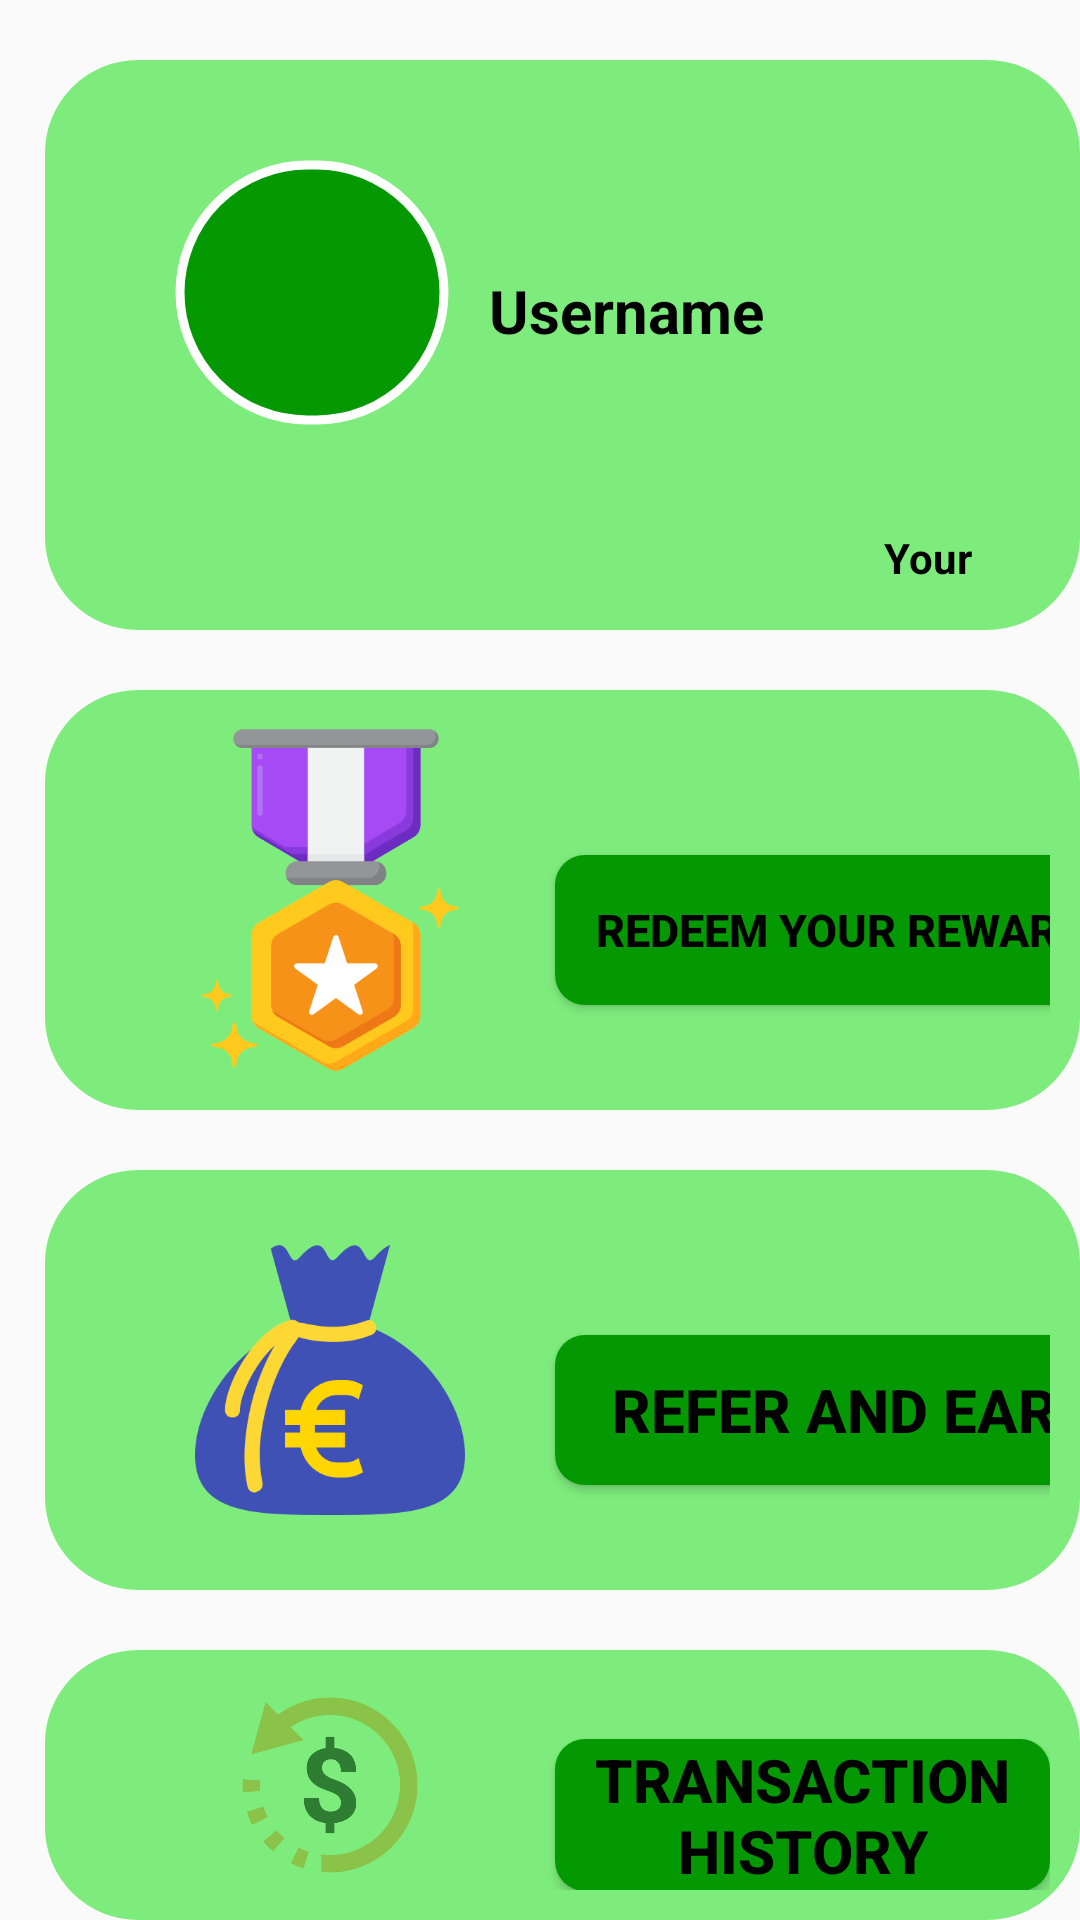

Reconstruct the res/layout file that produces this screen, plus the resources it refers to.
<!-- AndroidManifest.xml: application theme Theme.Mytrashapp -->
<!-- res/layout/activity_reward.xml -->
<?xml version="1.0" encoding="utf-8"?>
<RelativeLayout xmlns:android="http://schemas.android.com/apk/res/android"
    xmlns:app="http://schemas.android.com/apk/res-auto"
    xmlns:tools="http://schemas.android.com/tools"
    android:layout_width="match_parent"
    android:layout_height="match_parent"
    tools:context=".RewardActivity">

    <LinearLayout
        android:layout_width="380dp"
        android:layout_height="190dp"
        android:id="@+id/layout1"
        android:layout_marginLeft="15dp"
        android:layout_marginTop="20dp"
        android:background="@drawable/custom_edittext"
        android:backgroundTint="@color/green">

        <com.google.android.material.imageview.ShapeableImageView
            android:id="@+id/profilephoto"
            android:layout_width="98dp"
            android:layout_height="95dp"
            android:layout_marginLeft="40dp"
            android:layout_marginTop="30dp"
            android:background="@color/darkgreen"
            android:padding="5dp"
            android:src="@drawable/baseline_person_24"
            app:shapeAppearanceOverlay="@style/circularre"
            app:strokeColor="@color/white"
            app:strokeWidth="3dp" />

        <TextView
            android:layout_width="wrap_content"
            android:layout_height="wrap_content"
            android:id="@+id/rewardname"
            android:text="Username"
            android:layout_marginTop="70dp"
            android:layout_marginLeft="10dp"
            android:textStyle="bold"
            android:textSize="20dp"
            android:textColor="@android:color/black"/>

        <ImageView
            android:layout_width="30dp"
            android:layout_height="30dp"
            android:src="@drawable/points"
            android:layout_marginTop="150dp"
            android:layout_marginLeft="10dp"/>

        <TextView
            android:layout_width="match_parent"
            android:layout_height="20dp"
            android:id="@+id/points"
            android:text="Your Points"
            android:textColor="@color/black"
            android:textStyle="bold"
            android:layout_marginTop="150dp"/>
    </LinearLayout>

    <LinearLayout
        android:layout_width="380dp"
        android:layout_height="140dp"
        android:id="@+id/layout2"
        android:orientation="horizontal"
        android:layout_marginTop="20dp"
        android:padding="10dp"
        android:layout_marginLeft="15dp"
        android:layout_below="@+id/layout1"
        app:layout_constraintHorizontal_bias="0.0"
        android:background="@drawable/custom_edittext"
        android:backgroundTint="@color/green"
        app:layout_constraintStart_toStartOf="parent"
        app:layout_constraintEnd_toEndOf="parent">

        <ImageView
            android:layout_width="130dp"
            android:layout_height="match_parent"
            android:src="@drawable/reward"
            android:layout_marginLeft="20dp"/>

        <Button
            android:id="@+id/Redeembtn"
            android:layout_width="200dp"
            android:layout_height="50dp"
            android:layout_gravity="center"
            android:layout_marginLeft="10dp"
            android:layout_marginTop="10dp"
            android:background="@drawable/btn_back"
            android:backgroundTint="@color/darkgreen"
            android:onClick="redeem"
            android:text="Redeem Your Rewards"
            android:textColor="@color/black"
            android:textSize="15dp"
            android:textStyle="bold" />


    </LinearLayout>

    <LinearLayout
        android:layout_width="380dp"
        android:layout_height="140dp"
        android:id="@+id/layout3"
        android:orientation="horizontal"
        android:layout_marginTop="20dp"
        android:padding="10dp"
        android:layout_marginLeft="15dp"
        android:layout_below="@+id/layout2"
        app:layout_constraintHorizontal_bias="0.0"
        android:background="@drawable/custom_edittext"
        android:backgroundTint="@color/green"
        app:layout_constraintStart_toStartOf="parent"
        app:layout_constraintEnd_toEndOf="parent">

        <ImageView
            android:layout_width="130dp"
            android:layout_height="wrap_content"
            android:src="@drawable/referearn"
            android:layout_marginLeft="20dp"/>

        <Button
            android:layout_width="200dp"
            android:layout_height="50dp"
            android:layout_gravity="center"
            android:layout_marginLeft="10dp"
            android:layout_marginTop="10dp"
            android:background="@drawable/btn_back"
            android:backgroundTint="@color/darkgreen"
            android:onClick="refer"
            android:text="Refer and Earn"
            android:textColor="@color/black"
            android:textSize="20dp"
            android:textStyle="bold" />
    </LinearLayout>

    <LinearLayout
        android:layout_width="380dp"
        android:layout_height="150dp"
        android:id="@+id/layout4"
        android:orientation="horizontal"
        android:layout_marginTop="20dp"
        android:padding="10dp"
        android:layout_marginLeft="15dp"
        android:layout_below="@+id/layout3"
        app:layout_constraintHorizontal_bias="0.0"
        android:background="@drawable/custom_edittext"
        android:backgroundTint="@color/green"
        app:layout_constraintStart_toStartOf="parent"
        app:layout_constraintEnd_toEndOf="parent">

        <ImageView
            android:layout_width="130dp"
            android:layout_height="wrap_content"
            android:src="@drawable/transaction"
            android:layout_marginLeft="20dp"/>

        <Button
            android:layout_width="match_parent"
            android:layout_height="wrap_content"
            android:layout_gravity="center"
            android:layout_marginTop="10dp"
            android:layout_marginLeft="10dp"
            android:text="Transaction History"
            android:textColor="@color/black"
            android:background="@drawable/btn_back"
            android:onClick="trhistory"
            android:textStyle="bold"
            android:textSize="20dp"/>
    </LinearLayout>








</RelativeLayout>
<!-- resources referenced by this layout -->
<resources>
  <color name="black">#FF000000</color>
  <color name="darkgreen">#049803</color>
  <color name="green">#7EEC7D</color>
  <color name="white">#FFFFFFFF</color>
  <!-- drawable btn_back (drawable) -->
  <?xml version="1.0" encoding="utf-8"?>
  <shape xmlns:android="http://schemas.android.com/apk/res/android">
      <corners
          android:radius="10dp"/>
      <solid
          android:color="@color/darkgreen"/>
  </shape>
  <!-- drawable custom_edittext (drawable) -->
  <?xml version="1.0" encoding="utf-8" ?>
  <shape xmlns:android="http://schemas.android.com/apk/res/android"
      android:shape="rectangle">
  
      <stroke
          android:width="2dp"
          android:color="@color/lavender"/>
      <corners
          android:radius="30dp"/>
  </shape>
  <!-- drawable referearn: png bitmap (drawable, 17954 bytes) -->
  <!-- drawable reward: png bitmap (drawable, 19003 bytes) -->
  <!-- drawable transaction: png bitmap (drawable, 18306 bytes) -->
  <style name="circularre">
          <item name="cornerSize">50%</item>
      </style>
  <style name="Theme.Mytrashapp" parent="Theme.AppCompat.Light.NoActionBar">
  
          
          <item name="colorPrimary">@color/lavender</item>
          <item name="colorPrimaryVariant">@color/lavender</item>
          <item name="colorOnPrimary">@color/white</item>
          
          <item name="colorSecondary">@color/teal_200</item>
          <item name="colorSecondaryVariant">@color/teal_700</item>
          <item name="colorOnSecondary">@color/black</item>
          
          <item name="android:statusBarColor">?attr/colorPrimaryVariant</item>
          
      </style>
  <color name="lavender">#8692f7</color>
  <color name="teal_200">#FF03DAC5</color>
  <color name="teal_700">#FF018786</color>
</resources>
